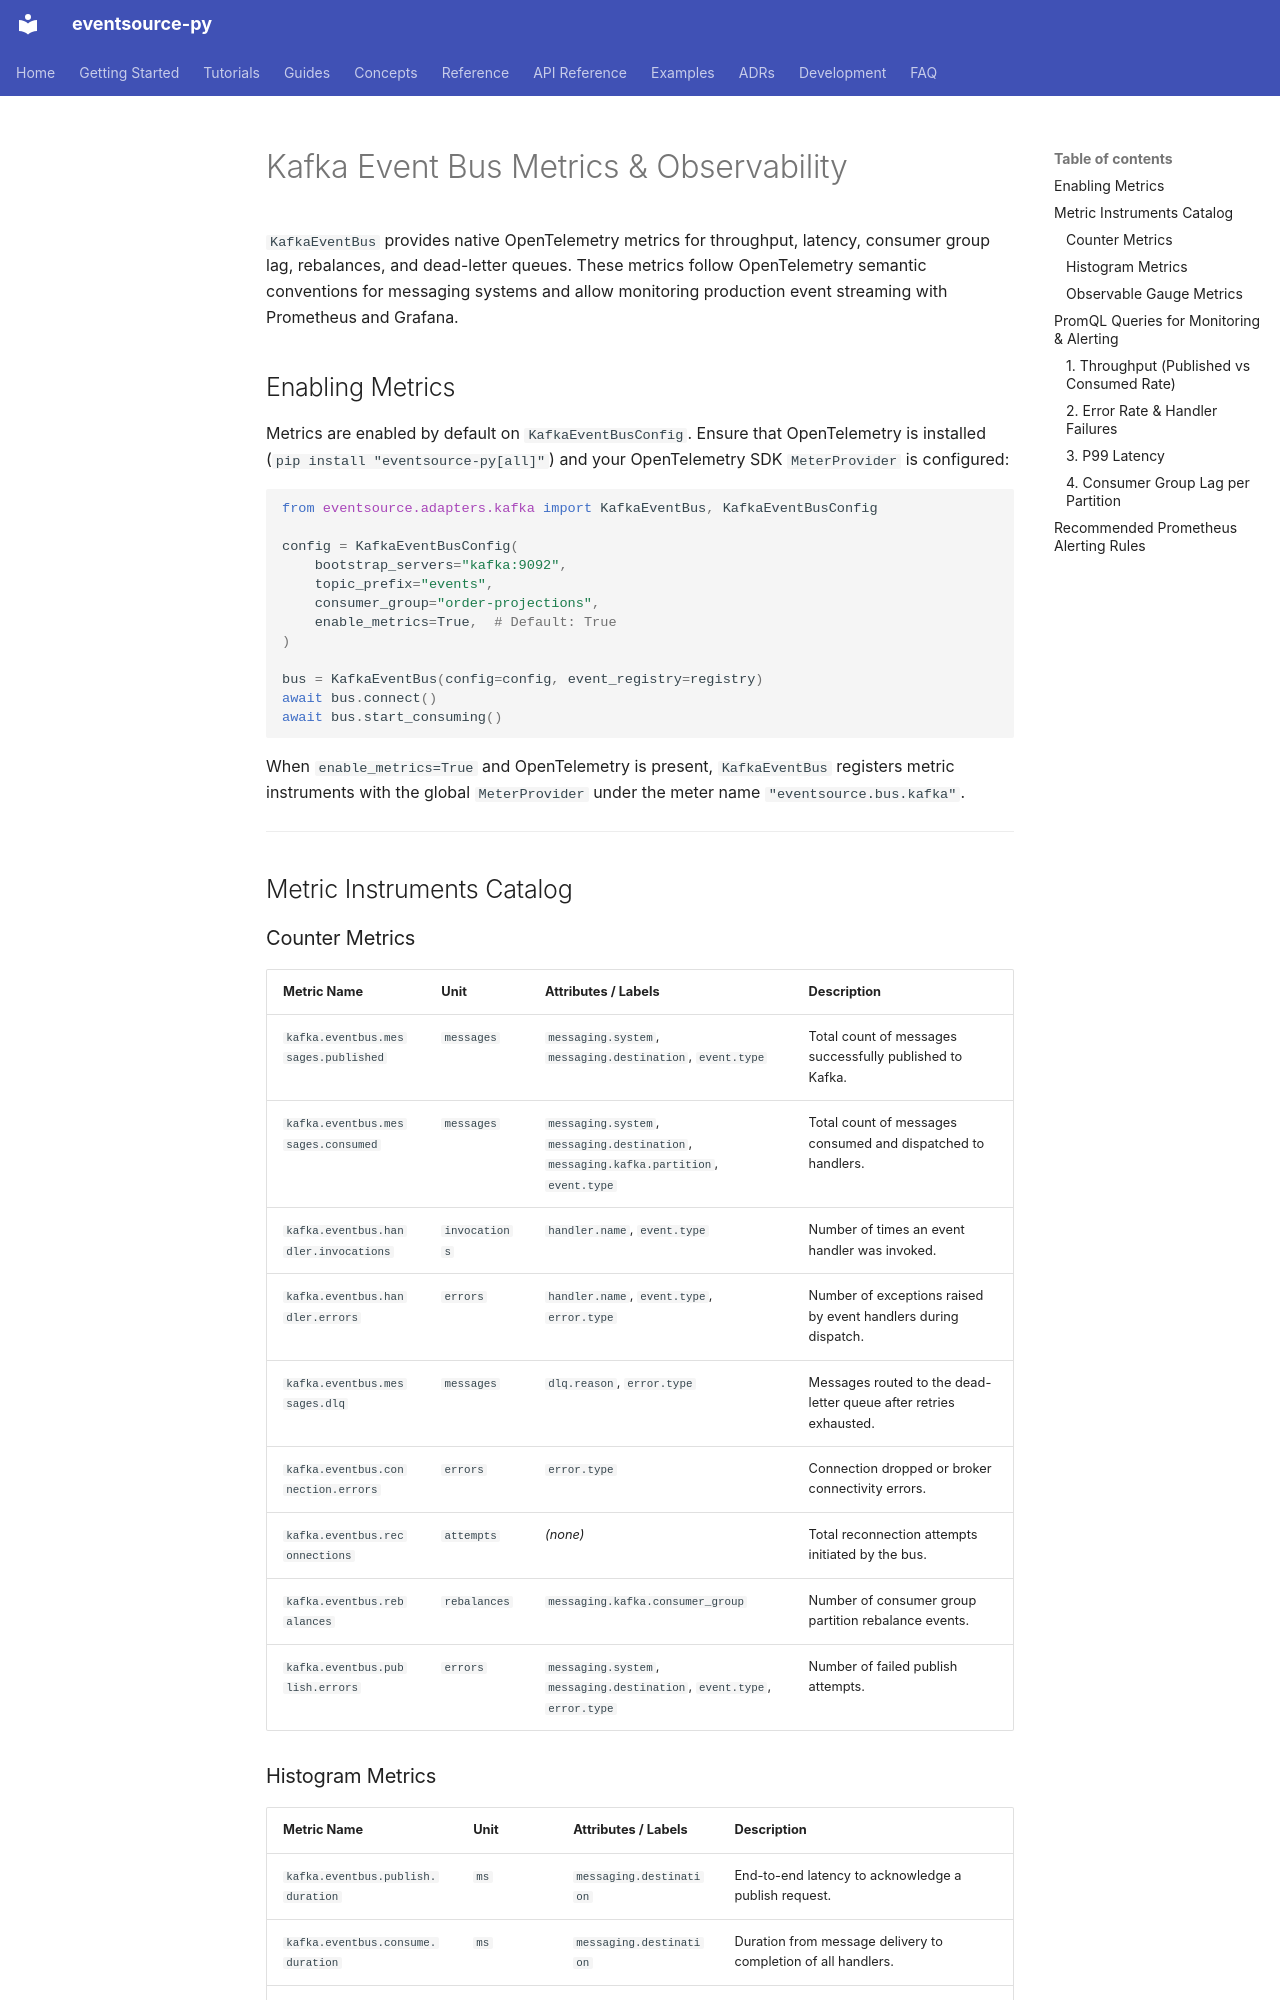

repository: tyevans/eventsource-py · page: guides/kafka-metrics/index.html · generator: mkdocs

# Kafka Event Bus Metrics & Observability

`KafkaEventBus` provides native OpenTelemetry metrics for throughput, latency, consumer group lag, rebalances, and dead-letter queues. These metrics follow OpenTelemetry semantic conventions for messaging systems and allow monitoring production event streaming with Prometheus and Grafana.

## Enabling Metrics

Metrics are enabled by default on `KafkaEventBusConfig`. Ensure that OpenTelemetry is installed (`pip install "eventsource-py[all]"`) and your OpenTelemetry SDK `MeterProvider` is configured:

```python
from eventsource.adapters.kafka import KafkaEventBus, KafkaEventBusConfig

config = KafkaEventBusConfig(
    bootstrap_servers="kafka:9092",
    topic_prefix="events",
    consumer_group="order-projections",
    enable_metrics=True,  # Default: True
)

bus = KafkaEventBus(config=config, event_registry=registry)
await bus.connect()
await bus.start_consuming()
```

When `enable_metrics=True` and OpenTelemetry is present, `KafkaEventBus` registers metric instruments with the global `MeterProvider` under the meter name `"eventsource.bus.kafka"`.

---

## Metric Instruments Catalog

### Counter Metrics

| Metric Name | Unit | Attributes / Labels | Description |
|---|---|---|---|
| `kafka.eventbus.messages.published` | `messages` | `messaging.system`, `messaging.destination`, `event.type` | Total count of messages successfully published to Kafka. |
| `kafka.eventbus.messages.consumed` | `messages` | `messaging.system`, `messaging.destination`, `messaging.kafka.partition`, `event.type` | Total count of messages consumed and dispatched to handlers. |
| `kafka.eventbus.handler.invocations` | `invocations` | `handler.name`, `event.type` | Number of times an event handler was invoked. |
| `kafka.eventbus.handler.errors` | `errors` | `handler.name`, `event.type`, `error.type` | Number of exceptions raised by event handlers during dispatch. |
| `kafka.eventbus.messages.dlq` | `messages` | `dlq.reason`, `error.type` | Messages routed to the dead-letter queue after retries exhausted. |
| `kafka.eventbus.connection.errors` | `errors` | `error.type` | Connection dropped or broker connectivity errors. |
| `kafka.eventbus.reconnections` | `attempts` | _(none)_ | Total reconnection attempts initiated by the bus. |
| `kafka.eventbus.rebalances` | `rebalances` | `messaging.kafka.consumer_group` | Number of consumer group partition rebalance events. |
| `kafka.eventbus.publish.errors` | `errors` | `messaging.system`, `messaging.destination`, `event.type`, `error.type` | Number of failed publish attempts. |
